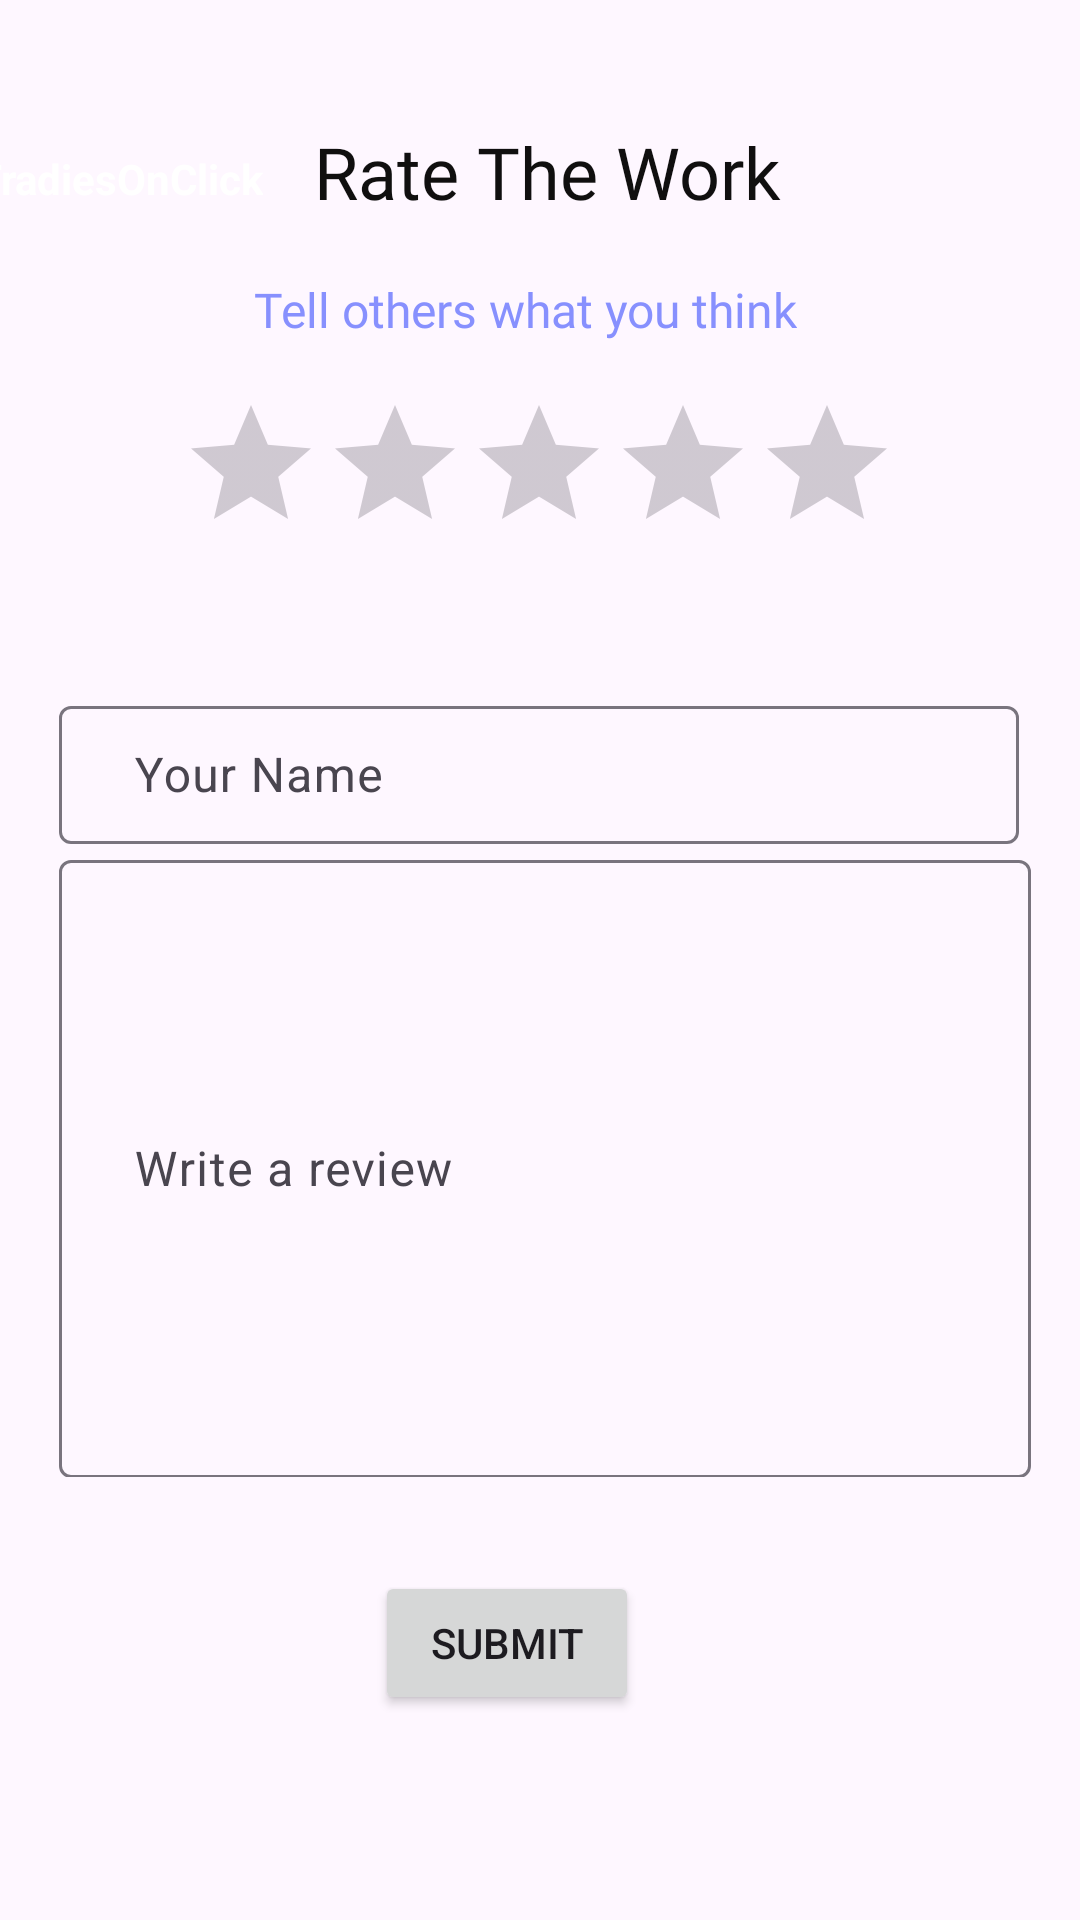

Android layout source for this screen:
<!-- AndroidManifest.xml: application theme Theme.TradiesOnClicK -->
<!-- res/layout/activity_rating_page.xml -->
<?xml version="1.0" encoding="utf-8"?>
<androidx.constraintlayout.widget.ConstraintLayout xmlns:android="http://schemas.android.com/apk/res/android"
    xmlns:app="http://schemas.android.com/apk/res-auto"
    xmlns:tools="http://schemas.android.com/tools"
    android:layout_width="match_parent"
    android:layout_height="match_parent"
    tools:context=".RatingPage">
    <LinearLayout
        android:id="@+id/linearLayout6"
        android:layout_width="417dp"
        android:layout_height="89dp"
        android:layout_marginBottom="613dp"
        android:background="@drawable/top_background"
        android:orientation="vertical"
        app:layout_constraintBottom_toBottomOf="parent"
        app:layout_constraintEnd_toEndOf="parent"
        app:layout_constraintStart_toStartOf="parent"
        app:layout_constraintTop_toTopOf="parent"
        app:layout_constraintVertical_bias="0.0">

        <ImageView
            android:id="@+id/imageView"
            android:layout_width="119dp"
            android:layout_height="50dp"
            app:srcCompat="@drawable/l" />

        <TextView
            android:layout_width="wrap_content"
            android:layout_height="wrap_content"
            android:layout_marginStart="20dp"
            android:text="TradiesOnClick"
            android:textColor="@color/white"
            android:textStyle="bold" />

    </LinearLayout>


    <TextView
        android:id="@+id/textView5"
        android:layout_width="wrap_content"
        android:layout_height="wrap_content"
        android:layout_marginStart="125dp"
        android:layout_marginTop="72dp"
        android:layout_marginEnd="120dp"
        android:layout_marginBottom="8dp"
        android:fontFamily="@font/abril_fatface"
        android:gravity="center|center_horizontal|center_vertical"
        android:text="Rate The Work"
        android:textColor="#100F0F"
        android:textSize="24sp"
        app:layout_constraintBottom_toTopOf="@+id/textView9"
        app:layout_constraintEnd_toEndOf="parent"
        app:layout_constraintStart_toStartOf="parent"
        app:layout_constraintTop_toBottomOf="@+id/linearLayout6" />

    <TextView
        android:id="@+id/textView9"
        android:layout_width="wrap_content"
        android:layout_height="wrap_content"
        android:layout_marginStart="110dp"
        android:layout_marginTop="11dp"
        android:layout_marginEnd="120dp"
        android:layout_marginBottom="17dp"
        android:fontFamily="@font/open_sans_semibold"
        android:gravity="center"
        android:text="Tell others what you think"
        android:textColor="#8790FE"
        android:textSize="16sp"
        app:layout_constraintBottom_toTopOf="@+id/ratingBar"
        app:layout_constraintEnd_toEndOf="parent"
        app:layout_constraintStart_toStartOf="parent"
        app:layout_constraintTop_toBottomOf="@+id/textView5"
        app:layout_constraintVertical_bias="0.17000002" />

    <RatingBar
        android:id="@+id/ratingBar"
        android:layout_width="wrap_content"

        android:layout_height="51dp"
        android:layout_marginBottom="578dp"
        android:numStars="5"

        app:layout_constraintBottom_toBottomOf="parent"
        app:layout_constraintEnd_toEndOf="parent"
        app:layout_constraintHorizontal_bias="0.497"
        app:layout_constraintStart_toStartOf="parent"
        app:layout_constraintTop_toBottomOf="@+id/textView9" />


    <com.google.android.material.textfield.TextInputLayout
        android:id="@+id/textInputLayout3"
        android:layout_width="351dp"
        android:layout_height="273dp"
        android:layout_marginStart="30dp"
        android:layout_marginEnd="20dp"
        android:elevation="10dp"
        android:fadingEdgeLength="10dp"
        android:layoutMode="clipBounds"
        app:layout_constraintBottom_toBottomOf="parent"
        app:layout_constraintEnd_toEndOf="parent"
        app:layout_constraintStart_toStartOf="parent"
        app:layout_constraintTop_toBottomOf="@+id/ratingBar"
        app:layout_constraintVertical_bias="0.26">

        <com.google.android.material.textfield.TextInputEditText
            android:id="@+id/Title"
            android:layout_width="320dp"
            android:layout_height="46dp"
            android:layout_marginStart="10dp"
            android:hint="  Your Name "
            android:textColor="#050505" />

        <com.google.android.material.textfield.TextInputLayout
            android:layout_width="324dp"
            android:layout_height="211dp"
            android:layout_marginStart="10dp"
            android:layout_marginEnd="18dp">

            <com.google.android.material.textfield.TextInputEditText
                android:id="@+id/review_content"
                android:layout_width="match_parent"
                android:layout_height="206dp"
                android:hint="  Write a review"
                android:textColor="#171616" />
        </com.google.android.material.textfield.TextInputLayout>
    </com.google.android.material.textfield.TextInputLayout>

    <Button
        android:id="@+id/review_button"
        style="@style/MyButtonStyle"
        android:layout_width="wrap_content"
        android:layout_height="wrap_content"
        android:layout_marginStart="125dp"
        android:layout_marginTop="40dp"
        android:layout_marginEnd="198dp"
        android:layout_marginBottom="88dp"
        android:gravity="center"
        android:text="Submit"

        app:layout_constraintBottom_toBottomOf="parent"
        app:layout_constraintEnd_toEndOf="parent"
        app:layout_constraintHorizontal_bias="0.0"
        app:layout_constraintStart_toStartOf="parent"
        app:layout_constraintTop_toBottomOf="@+id/textInputLayout3" />


</androidx.constraintlayout.widget.ConstraintLayout>
<!-- resources referenced by this layout -->
<resources>
  <color name="white">#FFFFFFFF</color>
  <style name="MyButtonStyle" parent="Widget.AppCompat.Button">
  
          
      </style>
  <style name="Theme.TradiesOnClicK" parent="Base.Theme.TradiesOnClicK" />
  <style name="Base.Theme.TradiesOnClicK" parent="Theme.Material3.DayNight.NoActionBar">
          
          
      </style>
</resources>
